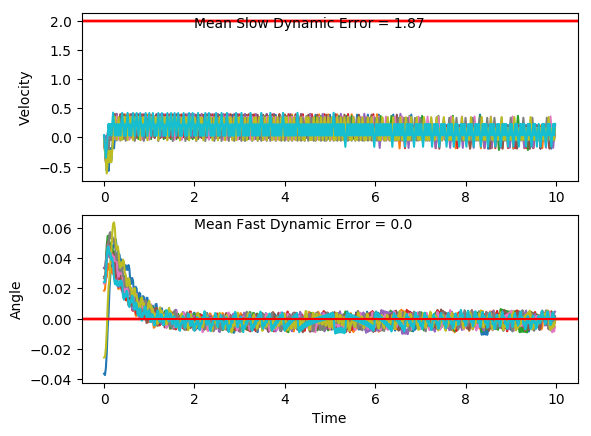

Values plotted in this chart, from the file beside it:
x, xdot, theta, thetadot, x, xdot, theta, thetadot, x.1, xdot.1, theta.1, thetadot.1, x.1.1, xdot.1.1, theta.1.1, thetadot.1.1, x.1.1.1, xdot.1.1.1, theta.1.1.1, thetadot.1.1.1, x.1.1.1.1, xdot.1.1.1.1, theta.1.1.1.1, thetadot.1.1.1.1
-4.0, 0.04114, 0.02436, -0.01916, -4.0, -0.03226, -0.0255, 0.01063, -4.0, -0.04176, 0.02658, -0.02206, -4.0, -0.02266, 0.02334, -0.001354, -4.0, 0.009703, 0.02768, -0.01977, -4.0, 0.02381, 0.03352, -0.02078
-3.999, -0.1543, 0.02397, 0.2811, -4.001, -0.227, -0.02529, 0.2952, -4.001, -0.2373, 0.02614, 0.2789, -4, -0.2181, 0.02332, 0.2986, -4, -0.1858, 0.02728, 0.2815, -4, -0.1718, 0.03311, 0.2823
-4.002, -0.3498, 0.0296, 0.5813, -4.005, -0.4218, -0.01939, 0.5798, -4.006, -0.4327, 0.03172, 0.5797, -4.005, -0.4136, 0.02929, 0.5985, -4.004, -0.3813, 0.03291, 0.5827, -4.003, 0.02286, 0.03875, 0.0002306
-4.009, -0.1551, 0.04122, 0.298, -4.014, -0.6166, -0.00779, 0.8663, -4.014, -0.2381, 0.04331, 0.2972, -4.013, -0.2189, 0.04126, 0.3152, -4.011, -0.1867, 0.04457, 0.3005, -4.003, -0.1728, 0.03876, 0.3049
-4.012, 0.03943, 0.04718, 0.01863, -4.026, -0.4214, 0.009535, 0.5712, -4.019, -0.04359, 0.04925, 0.01846, -4.017, -0.02434, 0.04756, 0.03584, -4.015, 0.0078, 0.05058, 0.02224, -4.006, 0.02175, 0.04485, 0.02467
-4.012, 0.2338, 0.04755, -0.2588, -4.034, -0.2264, 0.02096, 0.2815, -4.02, -0.2394, 0.04962, 0.3263, -4.018, 0.1701, 0.04828, -0.2415, -4.015, 0.2022, 0.05102, -0.2541, -4.006, 0.2162, 0.04535, -0.2535
-4.007, 0.03808, 0.04238, 0.0485, -4.039, -0.4218, 0.02659, 0.5807, -4.025, -0.045, 0.05615, 0.04964, -4.015, -0.02571, 0.04345, 0.06605, -4.011, 0.006349, 0.04594, 0.05427, -4.001, 0.02046, 0.04028, 0.05311
-4.006, 0.2326, 0.04335, -0.2305, -4.047, -0.2271, 0.0382, 0.2965, -4.026, 0.1493, 0.05714, -0.2248, -4.015, 0.1688, 0.04477, -0.2126, -4.011, 0.2008, 0.04703, -0.2236, -4.001, 0.215, 0.04134, -0.2266
-4.001, 0.03685, 0.03874, 0.07551, -4.052, -0.4227, 0.04413, 0.601, -4.023, -0.04662, 0.05265, 0.08534, -4.012, -0.02697, 0.04052, 0.09385, -4.007, 0.005022, 0.04256, 0.08356, -3.996, 0.01929, 0.03681, 0.07883
-4.001, 0.2314, 0.04025, -0.2047, -4.06, -0.2282, 0.05615, 0.3225, -4.024, 0.1477, 0.05435, -0.1903, -4.012, 0.1676, 0.0424, -0.1858, -4.006, 0.1995, 0.04423, -0.1954, -3.996, 0.2139, 0.03838, -0.202
-3.996, 0.4259, 0.03615, -0.4844, -4.065, -0.03395, 0.0626, 0.04808, -4.021, -0.04815, 0.05055, 0.119, -4.009, -0.02815, 0.03868, 0.12, -4.002, 0.003783, 0.04032, 0.1109, -3.992, 0.01822, 0.03434, 0.1025
-3.988, 0.2303, 0.02646, -0.1806, -4.066, 0.1602, 0.06356, -0.2242, -4.022, 0.1462, 0.05293, -0.1573, -4.009, 0.1664, 0.04108, -0.1603, -4.002, 0.1983, 0.04254, -0.1688, -3.991, 0.2128, 0.03639, -0.1791
-3.983, 0.03482, 0.02285, 0.1203, -4.062, 0.3544, 0.05908, -0.4962, -4.019, 0.3405, 0.04978, -0.4328, -4.006, -0.02929, 0.03787, 0.1451, -3.998, 0.3928, 0.03916, -0.4478, -3.987, 0.01721, 0.03281, 0.1248
-3.982, 0.2296, 0.02526, -0.165, -4.055, 0.1585, 0.04916, -0.1855, -4.012, 0.1448, 0.04113, -0.1249, -4.007, 0.1653, 0.04078, -0.1354, -3.991, 0.1971, 0.03021, -0.143, -3.987, 0.2118, 0.03531, -0.1573
-3.978, 0.03413, 0.02196, 0.1355, -4.052, -0.03731, 0.04545, 0.1223, -4.009, -0.05093, 0.03863, 0.1805, -4.003, 0.3598, 0.03807, -0.415, -3.987, 0.001598, 0.02735, 0.1591, -3.983, 0.4064, 0.03216, -0.4387
-3.977, 0.2289, 0.02467, -0.1502, -4.053, 0.1571, 0.04789, -0.1557, -4.01, 0.1436, 0.04224, -0.09974, -3.996, 0.1641, 0.02977, -0.1105, -3.987, 0.1963, 0.03053, -0.1249, -3.974, 0.2109, 0.02339, -0.136
-3.972, 0.03347, 0.02167, 0.1502, -4.05, 0.3515, 0.04478, -0.4329, -4.007, 0.3381, 0.04024, -0.3788, -3.993, -0.03139, 0.02756, 0.1914, -3.983, 0.0007722, 0.02803, 0.1773, -3.97, 0.01544, 0.02067, 0.1639
-3.972, 0.2283, 0.02467, -0.1356, -4.043, 0.1558, 0.03612, -0.1265, -4, 0.1424, 0.03267, -0.0737, -3.994, 0.1633, 0.03139, -0.09246, -3.983, 0.1955, 0.03158, -0.1064, -3.97, 0.2103, 0.02394, -0.1222
-3.967, 0.0328, 0.02196, 0.1648, -4.04, -0.03981, 0.03359, 0.1774, -3.997, -0.05314, 0.03119, 0.2291, -3.99, -0.03223, 0.02954, 0.21, -3.979, 0.3901, 0.02945, -0.389, -3.966, 0.0148, 0.0215, 0.178
-3.967, 0.2276, 0.02525, -0.1209, -4.04, 0.1548, 0.03714, -0.1045, -3.998, 0.1415, 0.03578, -0.05358, -3.991, 0.1625, 0.03374, -0.07326, -3.971, 0.1946, 0.02167, -0.08715, -3.965, 0.2096, 0.02506, -0.1078
-3.962, 0.4224, 0.02284, -0.4055, -4.037, -0.04082, 0.03505, 0.1997, -3.996, 0.3361, 0.03471, -0.3348, -3.988, 0.3571, 0.03227, -0.3551, -3.967, -0.0008155, 0.01993, 0.2123, -3.961, 0.4044, 0.0229, -0.3925
-3.954, 0.2269, 0.01473, -0.1057, -4.038, 0.1538, 0.03904, -0.08177, -3.989, 0.1405, 0.02801, -0.03134, -3.981, 0.1615, 0.02517, -0.05243, -3.967, 0.194, 0.02417, -0.07404, -3.953, 0.2089, 0.01505, -0.0927
-3.949, 0.03159, 0.01261, 0.1916, -4.035, 0.3483, 0.03741, -0.3619, -3.986, 0.3352, 0.02738, -0.3151, -3.977, 0.3563, 0.02412, -0.3371, -3.963, 0.3888, 0.02269, -0.359, -3.949, 0.01359, 0.0132, 0.2047
-3.948, 0.2265, 0.01644, -0.09709, -4.028, 0.1527, 0.03017, -0.05764, -3.979, 0.1397, 0.02108, -0.01386, -3.97, 0.1608, 0.01738, -0.03688, -3.955, 0.1933, 0.01551, -0.05925, -3.949, 0.2085, 0.01729, -0.0838
-3.944, 0.03117, 0.0145, 0.2007, -4.025, 0.3474, 0.02901, -0.3407, -3.977, -0.05569, 0.0208, 0.2854, -3.967, -0.03456, 0.01664, 0.2612, -3.952, -0.001995, 0.01433, 0.2383, -3.945, 0.01315, 0.01562, 0.2143
-3.943, 0.2261, 0.01852, -0.08734, -4.018, 0.1518, 0.0222, -0.03897, -3.978, 0.1391, 0.02651, -0.0006533, -3.968, 0.1603, 0.02187, -0.02615, -3.952, 0.1929, 0.01909, -0.04984, -3.944, 0.208, 0.0199, -0.07343
-3.939, 0.4209, 0.01677, -0.3741, -4.015, -0.04359, 0.02142, 0.2606, -3.975, 0.3339, 0.0265, -0.2849, -3.964, 0.3551, 0.02134, -0.3119, -3.948, 0.3878, 0.0181, -0.3364, -3.94, 0.4029, 0.01843, -0.3598
-3.93, 0.2256, 0.009288, -0.0762, -4.016, 0.1512, 0.02664, -0.02521, -3.968, 0.1384, 0.0208, 0.01607, -3.957, 0.1597, 0.01511, -0.01252, -3.94, 0.1924, 0.01137, -0.03811, -3.932, 0.2075, 0.01124, -0.06133
-3.926, 0.03033, 0.007764, 0.2194, -4.013, 0.3459, 0.02613, -0.3094, -3.966, 0.3332, 0.02112, -0.27, -3.954, -0.03563, 0.01486, 0.2849, -3.936, -0.002895, 0.0106, 0.2581, -3.928, 0.01222, 0.01001, 0.2349
-3.925, 0.2253, 0.01215, -0.07083, -4.006, 0.1505, 0.01994, -0.008567, -3.959, 0.1378, 0.01572, 0.02929, -3.955, 0.1593, 0.02055, -0.003067, -3.936, 0.1921, 0.01577, -0.03118, -3.928, 0.2072, 0.01471, -0.05463
-3.921, 0.03004, 0.01074, 0.2257, -4.003, 0.3453, 0.01977, -0.2949, -3.956, 0.3327, 0.01631, -0.2584, -3.952, 0.3541, 0.02049, -0.2892, -3.932, 0.387, 0.01514, -0.3188, -3.924, 0.4021, 0.01362, -0.3426
-3.92, 0.225, 0.01525, -0.06361, -3.996, 0.1499, 0.01387, 0.003962, -3.949, 0.1373, 0.01114, 0.03939, -3.945, 0.1587, 0.01471, 0.00988, -3.925, 0.1916, 0.008766, -0.02143, -3.916, 0.2068, 0.006765, -0.04569
-3.916, 0.4199, 0.01398, -0.3514, -3.993, -0.04542, 0.01395, 0.301, -3.947, 0.3323, 0.01193, -0.2498, -3.941, 0.3536, 0.01491, -0.2781, -3.921, -0.003615, 0.008338, 0.274, -3.911, 0.01157, 0.005851, 0.2491
-3.907, 0.2246, 0.006947, -0.05439, -3.994, 0.1495, 0.01997, 0.01274, -3.94, 0.137, 0.006935, 0.04667, -3.934, 0.1583, 0.009344, 0.01922, -3.921, 0.1914, 0.01382, -0.01603, -3.911, 0.2066, 0.01083, -0.04171
-3.903, 0.02937, 0.00586, 0.2405, -3.991, 0.3443, 0.02023, -0.2736, -3.937, -0.05824, 0.007868, 0.3415, -3.931, -0.03699, 0.009728, 0.3148, -3.917, 0.3863, 0.0135, -0.3043, -3.907, 0.01133, 0.01, 0.2544
-3.902, 0.2244, 0.01067, -0.05035, -3.984, 0.1489, 0.01476, 0.02542, -3.938, 0.1368, 0.0147, 0.05134, -3.932, 0.158, 0.01602, 0.02524, -3.909, 0.191, 0.007411, -0.007417, -3.907, 0.2063, 0.01509, -0.03514
-3.898, 0.4194, 0.009662, -0.3396, -3.981, 0.3438, 0.01526, -0.2626, -3.936, 0.3317, 0.01573, -0.2367, -3.929, 0.3529, 0.01653, -0.2623, -3.905, -0.004231, 0.007262, 0.2876, -3.903, 0.4012, 0.01438, -0.323
-3.889, 0.2241, 0.002869, -0.04393, -3.974, 0.1485, 0.01001, 0.03489, -3.929, 0.1363, 0.01099, 0.06093, -3.922, 0.1575, 0.01128, 0.0355, -3.906, 0.1908, 0.01301, -0.002789, -3.895, 0.2059, 0.007924, -0.02584
-3.885, 0.02896, 0.001991, 0.2497, -3.971, 0.3435, 0.01071, -0.2546, -3.926, 0.3313, 0.01221, -0.2283, -3.919, 0.3525, 0.01199, -0.2536, -3.902, 0.3857, 0.01296, -0.2913, -3.891, 0.4009, 0.007407, -0.316
-3.884, 0.224, 0.006984, -0.0424, -3.964, 0.1482, 0.005619, 0.04142, -3.92, 0.136, 0.007646, 0.06825, -3.912, 0.1572, 0.006921, 0.04284, -3.894, 0.1904, 0.007132, 0.005404, -3.882, 0.2057, 0.001087, -0.021
-3.88, 0.4191, 0.006136, -0.3329, -3.961, -0.047, 0.006447, 0.3359, -3.917, 0.331, 0.009011, -0.222, -3.908, 0.3522, 0.007777, -0.2476, -3.89, 0.3854, 0.00724, -0.285, -3.878, 0.01053, 0.0006665, 0.272
-3.871, 0.2239, -0.0005217, -0.03826, -3.962, 0.148, 0.01316, 0.04523, -3.91, 0.1358, 0.00457, 0.0735, -3.901, 0.157, 0.002825, 0.04748, -3.882, 0.1902, 0.001539, 0.009938, -3.878, 0.2056, 0.006107, -0.02045
-3.867, 0.02875, -0.001287, 0.2543, -3.959, 0.343, 0.01407, -0.2433, -3.908, 0.3308, 0.00604, -0.2177, -3.898, -0.03818, 0.003774, 0.3411, -3.879, -0.004934, 0.001738, 0.3031, -3.874, 0.01044, 0.005698, 0.2742
-3.866, 0.2239, 0.003798, -0.03883, -3.953, 0.1476, 0.009204, 0.05382, -3.901, 0.1356, 0.001685, 0.07684, -3.899, 0.1569, 0.0106, 0.04956, -3.879, 0.1902, 0.0078, 0.01097, -3.874, 0.2055, 0.01118, -0.01673
-3.862, 0.02871, 0.003022, 0.255, -3.95, 0.3426, 0.01028, -0.2359, -3.898, -0.05953, 0.003222, 0.3701, -3.896, 0.3519, 0.01159, -0.2398, -3.875, 0.3852, 0.00802, -0.2792, -3.87, 0.4004, 0.01085, -0.3059
-3.861, 0.2238, 0.008123, -0.03668, -3.943, 0.1474, 0.005561, 0.05996, -3.9, 0.1355, 0.01062, 0.07839, -3.889, 0.1566, 0.006791, 0.05655, -3.867, 0.1899, 0.002435, 0.01596, -3.862, 0.2052, 0.004729, -0.009778
-3.857, 0.4188, 0.007389, -0.3268, -3.94, 0.3424, 0.00676, -0.231, -3.897, 0.3305, 0.01219, -0.2109, -3.886, 0.3516, 0.007922, -0.234, -3.863, 0.385, 0.002754, -0.276, -3.858, 0.4002, 0.004534, -0.301
-3.848, 0.2236, 0.0008533, -0.03178, -3.933, 0.1472, 0.002141, 0.06384, -3.89, 0.1352, 0.007973, 0.08558, -3.879, 0.1564, 0.003243, 0.06119, -3.856, 0.1899, -0.002765, 0.0176, -3.85, 0.205, -0.001486, -0.006856
-3.844, 0.02843, 0.0002177, 0.2612, -3.93, -0.04797, 0.003418, 0.3572, -3.888, 0.3302, 0.009684, -0.2046, -3.875, 0.3514, 0.004466, -0.2305, -3.852, -0.005219, -0.002413, 0.3094, -3.846, 0.00993, -0.001623, 0.2854
-3.843, 0.2236, 0.005441, -0.03145, -3.931, 0.1471, 0.01056, 0.0656, -3.881, 0.135, 0.005593, 0.09115, -3.868, 0.1563, -0.0001429, 0.06362, -3.852, 0.1899, 0.003775, 0.01596, -3.845, 0.2051, 0.004084, -0.007836
-3.839, 0.4186, 0.004812, -0.3224, -3.928, 0.3421, 0.01187, -0.2237, -3.878, 0.33, 0.007416, -0.1998, -3.865, -0.03887, 0.00113, 0.3563, -3.848, 0.385, 0.004095, -0.2755, -3.841, 0.4001, 0.003928, -0.2992
-3.83, 0.2234, -0.001636, -0.02821, -3.921, 0.1468, 0.007399, 0.07267, -3.872, 0.1348, 0.00342, 0.09525, -3.866, 0.1562, 0.008255, 0.06393, -3.841, 0.1898, -0.001416, 0.01845, -3.833, 0.205, -0.002057, -0.005309
-3.826, 0.02831, -0.0022, 0.264, -3.918, 0.3418, 0.008852, -0.2177, -3.869, 0.3299, 0.005325, -0.1964, -3.863, 0.3512, 0.009533, -0.2261, -3.837, -0.005277, -0.001047, 0.3107, -3.829, 0.009868, -0.002163, 0.2867
-3.825, 0.2235, 0.003079, -0.02942, -3.911, 0.1466, 0.004499, 0.07779, -3.862, 0.1347, 0.001398, 0.098, -3.856, 0.156, 0.005011, 0.06954, -3.837, 0.1899, 0.005167, 0.01767, -3.829, 0.205, 0.003571, -0.00664
-3.821, 0.4185, 0.00249, -0.3211, -3.908, 0.3416, 0.006055, -0.2135, -3.86, 0.3298, 0.003358, -0.1942, -3.853, 0.351, 0.006402, -0.2216, -3.833, 0.3849, 0.00552, -0.2734, -3.825, 0.4001, 0.003439, -0.2982
-3.813, 0.2234, -0.003932, -0.02766, -3.902, 0.1464, 0.001786, 0.08112, -3.853, 0.1346, -0.0005267, 0.0995, -3.846, 0.1558, 0.00197, 0.07314, -3.825, 0.1897, 5.2485429219352446e-05, 0.02104, -3.817, 0.2049, -0.002525, -0.004428
-3.808, 0.02832, -0.004486, 0.2638, -3.899, 0.3415, 0.003408, -0.211, -3.85, 0.3297, 0.001463, -0.1933, -3.843, 0.3509, 0.003433, -0.2189, -3.822, -0.005416, 0.0004733, 0.3137, -3.813, 0.009835, -0.002614, 0.2875
-3.808, 0.2235, 0.00079, -0.03032, -3.892, 0.1463, -0.0008121, 0.08276, -3.844, 0.1346, -0.002404, 0.0998, -3.836, 0.1557, -0.0009452, 0.07484, -3.822, 0.1897, 0.006748, 0.02121, -3.813, 0.205, 0.003135, -0.006049
-3.803, 0.02837, 0.0001836, 0.2626, -3.889, 0.3415, 0.0008431, -0.2102, -3.841, 0.3297, -0.0004078, -0.1936, -3.833, 0.3509, 0.0005517, -0.2181, -3.818, 0.3847, 0.007172, -0.2693, -3.808, 0.4001, 0.003014, -0.2977
-3.803, 0.2235, 0.005436, -0.03001, -3.882, 0.1463, -0.003361, 0.08277, -3.834, 0.1346, -0.004281, 0.09891, -3.826, 0.1557, -0.003811, 0.07472, -3.81, 0.1895, 0.001785, 0.0256, -3.8, 0.2049, -0.00294, -0.004109
... 440 more rows
